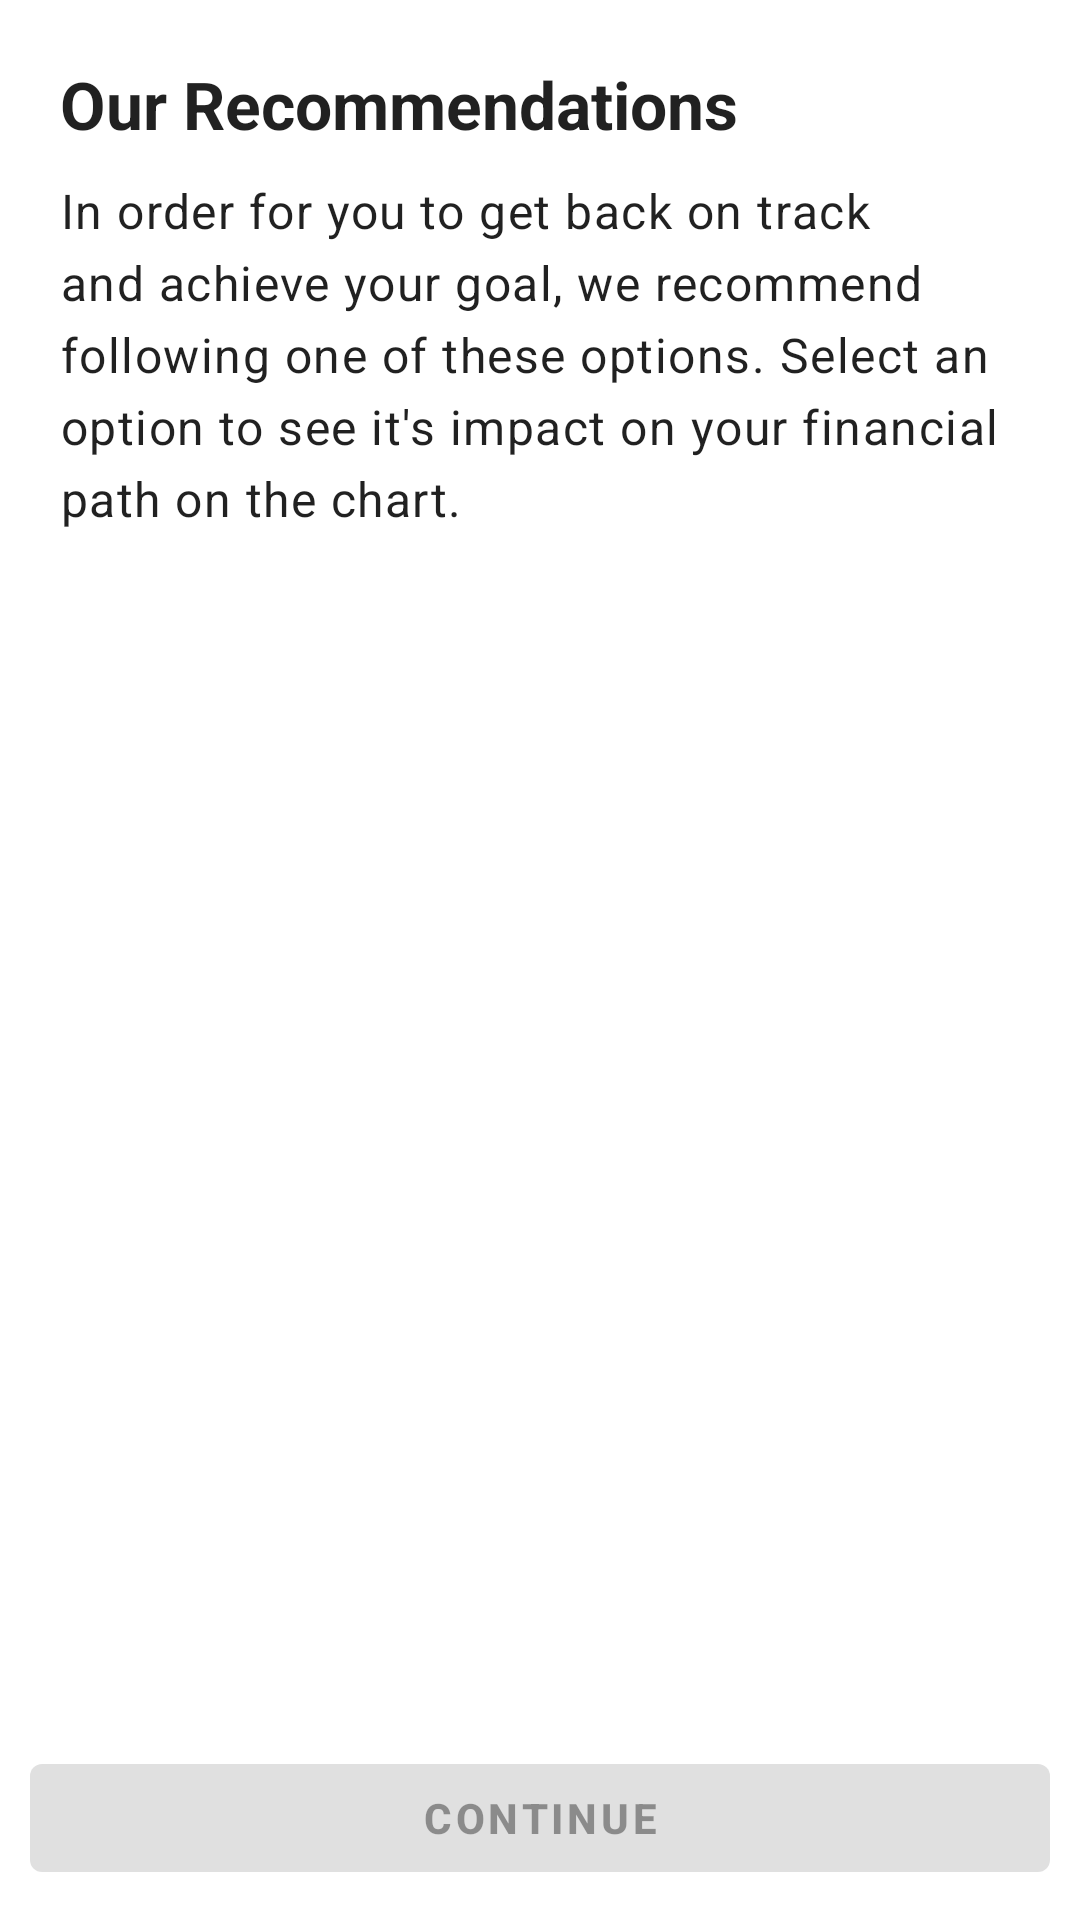

Here is an Android app screen rendered from its layout file. Give the layout XML and the strings, colors and styles it references.
<!-- AndroidManifest.xml: application theme Theme.InvestApp -->
<!-- res/layout/fragment_goal_status.xml -->
<?xml version="1.0" encoding="utf-8"?>
<FrameLayout xmlns:android="http://schemas.android.com/apk/res/android"
    xmlns:app="http://schemas.android.com/apk/res-auto"
    xmlns:tools="http://schemas.android.com/tools"
    android:layout_width="match_parent"
    android:layout_height="match_parent"
    tools:context="com.coding.investapp.presentation.ui.MainActivity">

    <androidx.constraintlayout.widget.ConstraintLayout
        android:layout_width="match_parent"
        android:layout_height="match_parent"
        android:layout_margin="10dp">




















        <TextView
            android:id="@+id/textView"
            style="@style/TextAppearance.Material3.TitleLarge"
            android:layout_width="match_parent"
            android:layout_height="wrap_content"
            android:layout_margin="10dp"
            android:text="@string/our_recommendations"
            android:textStyle="bold"
            app:layout_constraintEnd_toEndOf="parent"
            app:layout_constraintStart_toStartOf="parent"
            app:layout_constraintTop_toTopOf="parent" />

        <TextView
            android:id="@+id/textView2"
            style="@style/TextAppearance.Material3.BodyLarge"
            android:layout_width="match_parent"
            android:layout_height="wrap_content"
            android:text="@string/recommendation_text"
            app:layout_constraintEnd_toEndOf="parent"
            android:layout_margin="10dp"
            app:layout_constraintHorizontal_bias="0.0"
            app:layout_constraintStart_toStartOf="parent"
            app:layout_constraintTop_toBottomOf="@+id/textView" />

        <androidx.recyclerview.widget.RecyclerView
            android:id="@+id/optionsrecyclerView"
            android:layout_width="match_parent"
            android:layout_height="wrap_content"
            app:layout_constraintBottom_toTopOf="@+id/continueButton"
            app:layout_constraintEnd_toEndOf="parent"
            app:layout_constraintStart_toStartOf="parent"
            android:orientation="horizontal"
            app:reverseLayout="true"
            app:layout_constraintTop_toBottomOf="@+id/textView2" />

        <com.google.android.material.button.MaterialButton
            android:id="@+id/continueButton"
            android:layout_width="match_parent"
            android:layout_height="wrap_content"
            android:text="@string/continue_txt"
            android:enabled="false"
            android:textStyle="bold"
            android:textAlignment="center"
            style="@style/ThemeOverlay.Material3.Button"
            app:layout_constraintBottom_toBottomOf="parent"
            app:layout_constraintEnd_toEndOf="parent"
            app:layout_constraintStart_toStartOf="parent" />

        <ProgressBar
            android:id="@+id/progress_bar_main"
            style="@android:style/Widget.Holo.ProgressBar.Large"
            android:layout_width="wrap_content"
            android:layout_height="wrap_content"
            android:layout_gravity="center"
            android:layout_margin="5dp"
            android:visibility="gone"
            app:layout_constraintBottom_toBottomOf="parent"
            app:layout_constraintEnd_toEndOf="parent"
            app:layout_constraintStart_toStartOf="parent"
            app:layout_constraintTop_toTopOf="parent" />

    </androidx.constraintlayout.widget.ConstraintLayout>


</FrameLayout>
<!-- resources referenced by this layout -->
<resources>
  <string name="continue_txt">Continue</string>
  <string name="home_page_title">Home</string>
  <string name="our_recommendations">Our Recommendations</string>
  <string name="recommendation_text">In order for you to get back on track and achieve your goal, we recommend following one of these options. Select an option to see it\'s impact on your financial path on the chart.</string>
  <style name="Theme.InvestApp" parent="Theme.MaterialComponents.DayNight.DarkActionBar">
          
          <item name="colorPrimary">@color/primary</item>
          <item name="colorPrimaryVariant">@color/primary</item>
          <item name="colorOnPrimary">@color/white</item>
          
          <item name="colorSecondary">@color/primary</item>
          <item name="colorSecondaryVariant">@color/primary</item>
          <item name="colorOnSecondary">@color/black</item>
          
          <item name="android:statusBarColor">@color/dark_gray</item>
          
      </style>
  <color name="primary">#133ada</color>
  <color name="white">#FFFFFFFF</color>
  <color name="black">#FF000000</color>
  <color name="dark_gray">#202020</color>
</resources>
